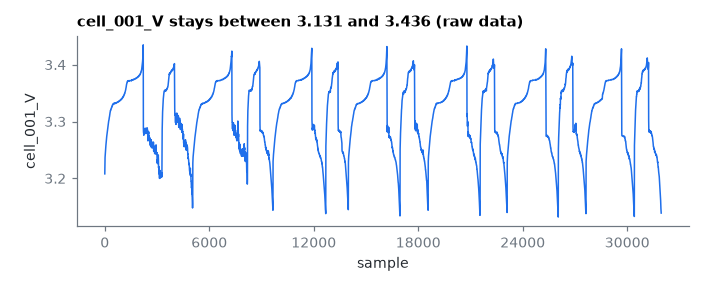

Data behind this chart, as committed beside it:
sample, cell_001_V
0, 3.208
8, 3.232
16, 3.237
24, 3.241
32, 3.245
40, 3.248
48, 3.252
56, 3.255
64, 3.258
72, 3.261
80, 3.264
88, 3.267
96, 3.269
104, 3.272
112, 3.274
120, 3.276
128, 3.278
136, 3.281
144, 3.283
152, 3.285
160, 3.287
168, 3.289
176, 3.291
184, 3.293
192, 3.294
200, 3.296
208, 3.298
216, 3.299
224, 3.301
232, 3.302
240, 3.303
248, 3.305
256, 3.306
264, 3.308
272, 3.309
280, 3.311
288, 3.313
296, 3.314
304, 3.316
312, 3.317
320, 3.319
328, 3.319
336, 3.32
344, 3.321
352, 3.321
360, 3.322
368, 3.323
376, 3.323
384, 3.324
392, 3.325
400, 3.325
408, 3.326
416, 3.327
424, 3.327
432, 3.328
440, 3.329
448, 3.329
456, 3.33
464, 3.33
472, 3.331
... 3,935 more rows
